Run: headless pygame with SDL's dummy video driver; simulated clock (each Clock.tick advances the game by its frame time, no real sleeping); random seed 0; keys injected as events and as key.get_pressed() state; mouse plan: one left click at the window centre at the start of phase 2, then a move to the lower-right quarter at the start of phase 3.
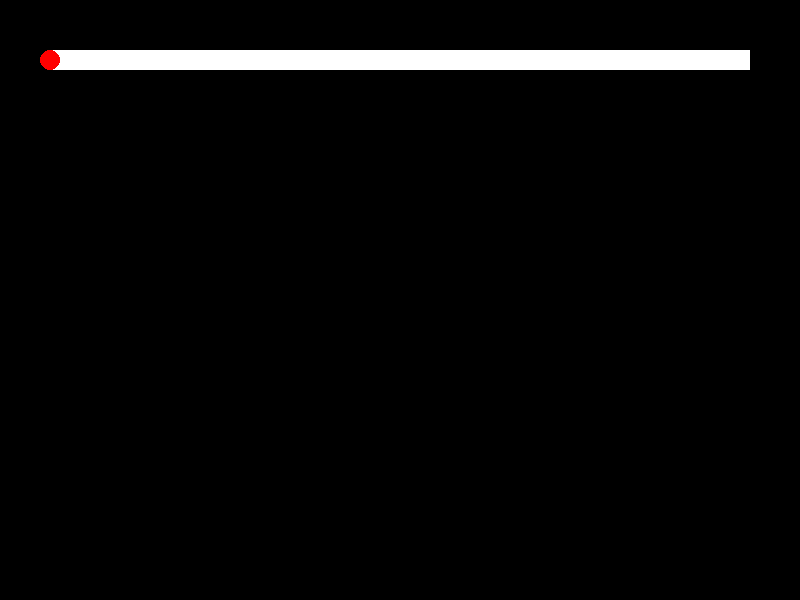
Frame 1 of 4 · flips 1–60 · no input
Frame 2 of 4 · flips 61–180 · clicked the window centre · tapped SPACE, RETURN · held RIGHT (→), D · screen unchanged from frame 1, image omitted
Frame 3 of 4 · flips 181–300 · moved the mouse to the lower-right quarter · held DOWN (↓), S · screen unchanged from frame 2, image omitted
Frame 4 of 4 · flips 301–420 · held LEFT (←), A, UP (↑), W · screen unchanged from frame 3, image omitted

The pygame program that drew these frames:

import pygame

class HorizontalSlider:
    def __init__(self, screen, x, y, width, height, min_value, max_value):
        self.screen = screen
        self.x = x
        self.y = y
        self.width = width
        self.height = height
        self.min_value = min_value
        self.max_value = max_value
        self.value = min_value

        self.background_colour = (255, 255, 255)
        self.knob_colour = (255, 0, 0)

        self.knob_radius = 10
        self.knob_x = self.x
        self.dragging = False

    def handle_event(self, event):
        """Handle mouse events for dragging"""
        if event.type == pygame.MOUSEBUTTONDOWN:
            if event.pos[0] >= self.x and event.pos[0] <= self.x + self.width and event.pos[1] >= self.y and event.pos[1] <= self.y + self.height:
                self.knob_x = event.pos[0]
                self.dragging = True
        elif event.type == pygame.MOUSEBUTTONUP:
            self.dragging = False
        elif event.type == pygame.MOUSEMOTION and self.dragging:
            if event.pos[0] >= self.x and event.pos[0] <= self.x + self.width:
                self.knob_x = event.pos[0]
                self.value = self.min_value + ((self.max_value - self.min_value) * ((self.knob_x - self.x) / self.width))

    def draw(self):
        """
        Draw the slider on the screen
        """
        pygame.draw.rect(self.screen, self.background_colour, (self.x, self.y, self.width, self.height))
        pygame.draw.circle(self.screen, self.knob_colour, (int(self.knob_x), self.y + self.height // 2), self.knob_radius)

    def set_value(self, value):
        """
        Set the value of the slider
        Caps the value to the min and max values
        """
        self.value = int(value)
        if value < self.min_value:
            self.value = self.min_value
        elif value > self.max_value:
            self.value = self.max_value
        else:
            self.value = value

        self.knob_x = self.x + (self.width * ((self.value - self.min_value) / (self.max_value - self.min_value)))

    def set_radius(self, radius):
        self.knob_radius = radius

    def set_background_colour(self, colour):
        self.background_colour = colour

    def set_knob_colour(self, colour):
        self.knob_colour = colour

if __name__ == "__main__":
    pygame.init()
    screen = pygame.display.set_mode((800, 600))
    slider = HorizontalSlider(screen, 50, 50, 700, 20, 0, 1000)
    running = True

    while running:
        screen.fill((0, 0, 0))
        slider.draw()
        pygame.display.flip()

        for event in pygame.event.get():
            if event.type == pygame.QUIT:
                running = False
            slider.handle_event(event)

    
    
